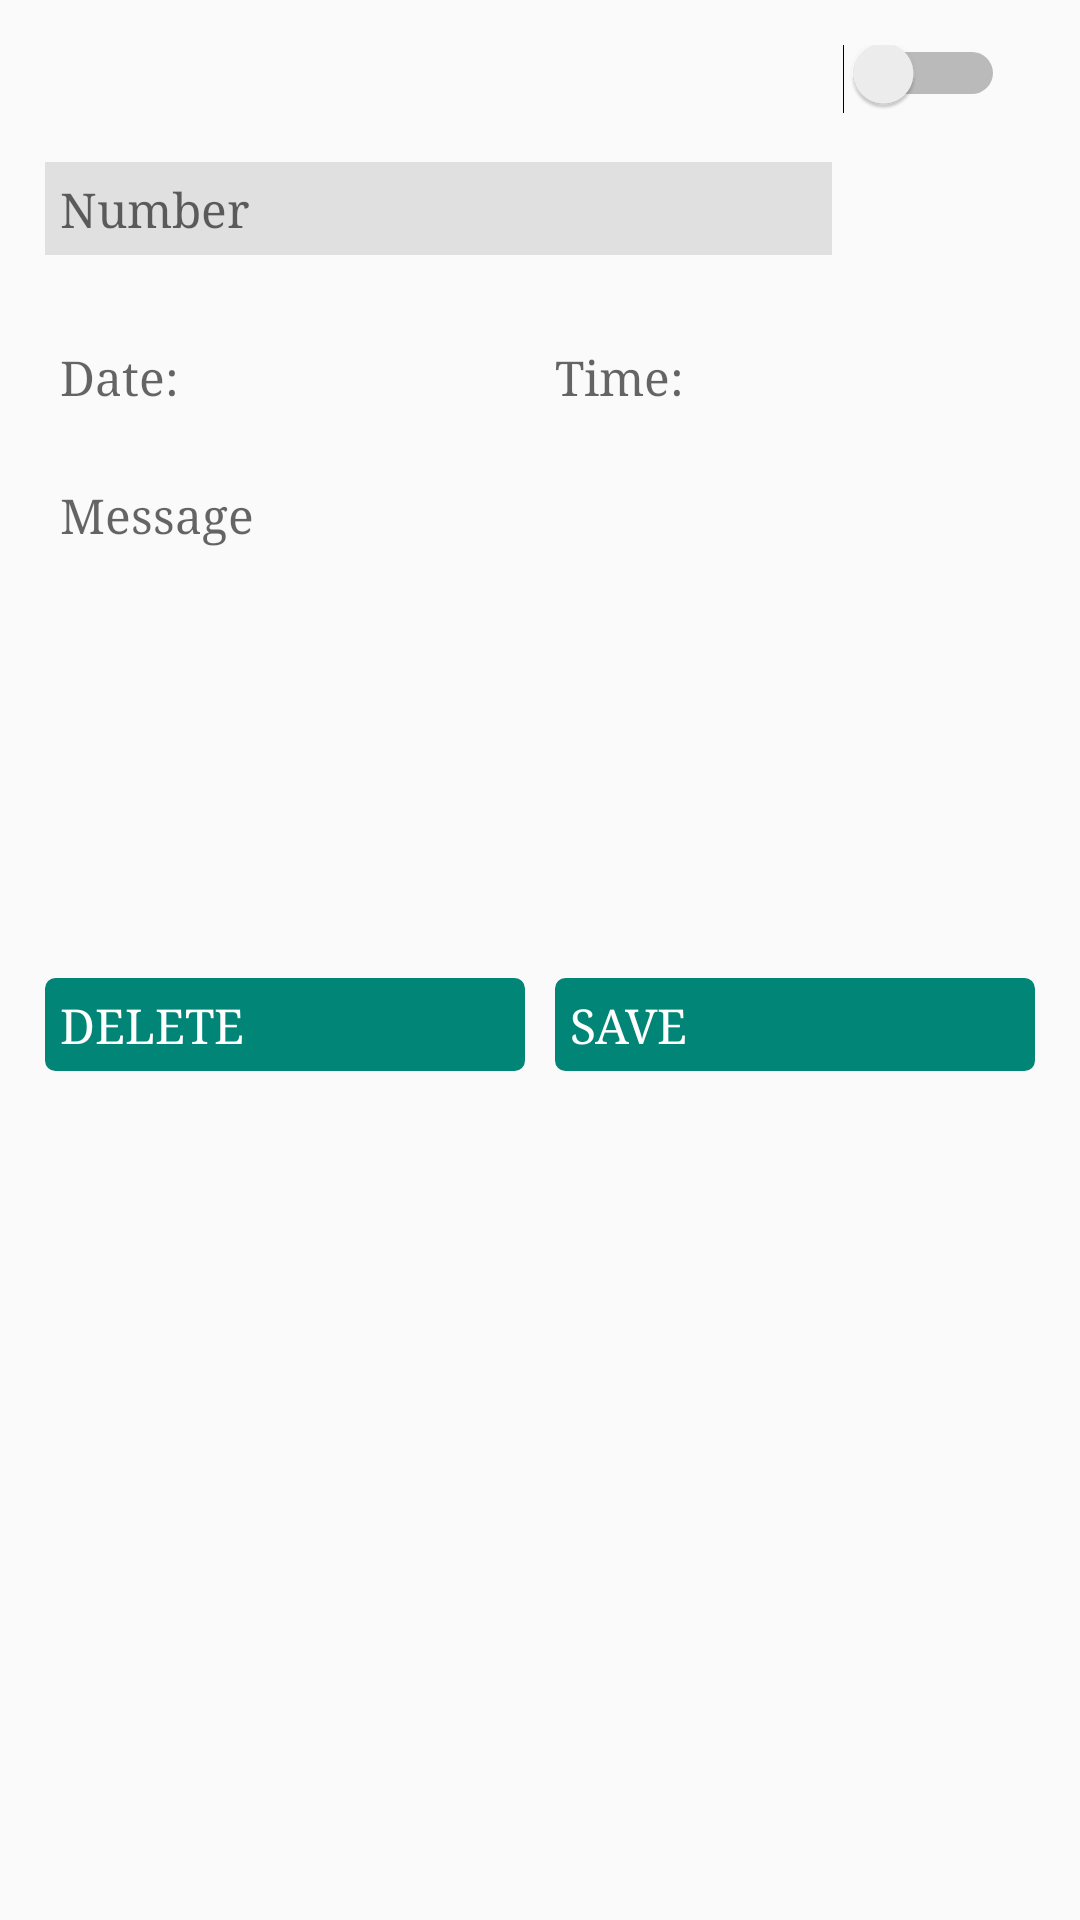

Layout XML and referenced resources for this Android screen:
<!-- AndroidManifest.xml: application theme AppTheme -->
<!-- res/layout/activity_my_edittime.xml -->
<?xml version="1.0" encoding="utf-8"?>
<LinearLayout xmlns:android="http://schemas.android.com/apk/res/android"
    xmlns:app="http://schemas.android.com/apk/res-auto"
    xmlns:tools="http://schemas.android.com/tools"
    android:layout_width="match_parent"
    android:layout_height="match_parent"
    android:orientation="vertical"
    tools:context=".MyEdittime">


    <ScrollView
        android:layout_width="match_parent"
        android:layout_height="match_parent"
        android:layout_marginBottom="50dp"
        >

        <LinearLayout
            android:layout_width="match_parent"
            android:layout_height="match_parent"
            android:id="@+id/viewcheck"
            android:orientation="vertical"
            android:layout_margin="15dp">


            <Switch
                android:layout_width="wrap_content"
                android:layout_height="wrap_content"
                android:textOn="ON"
                android:textOff="OFF"
                android:layout_gravity="end"
                android:id="@+id/switchid"
                android:paddingRight="10dp"
                android:paddingLeft="10dp"
                android:paddingBottom="10dp"
                android:checked="false"
                />


            <LinearLayout
                android:layout_width="350dp"
                android:layout_height="wrap_content"
                android:orientation="horizontal"
                android:paddingBottom="10dp"
                android:paddingTop="10dp"
                android:weightSum="4"
                >

                <EditText
                    android:layout_width="0dp"
                    android:layout_weight="3"
                    android:layout_height="wrap_content"
                    style="@style/commonEdit_single_line"
                    android:id="@+id/num"
                    android:background="@color/black_background"
                    android:hint="Number"
                    android:inputType="numberSigned"
                    android:padding="5dp"
                    />


                <ImageButton
                    android:layout_width="0dp"
                    android:layout_height="wrap_content"
                    android:layout_weight="1"
                    android:src="@drawable/ic_person_add_black_24dp"
                    android:layout_gravity="center"
                    android:gravity="center"
                    android:background="@null"
                    android:onClick="picknumber"
                     />


            </LinearLayout>

        <LinearLayout
            android:layout_width="match_parent"
            android:layout_height="wrap_content"
            android:orientation="horizontal"
            android:layout_marginTop="15dp"
            android:layout_marginBottom="15dp"
            android:weightSum="2">


            <TextView
                android:id="@+id/id_date"
                android:layout_width="0dp"
                android:layout_weight="1"
                android:layout_height="wrap_content"
                android:hint="Date:"
                style="@style/commonText_output"
                android:background="@drawable/borderblue"/>


            <TextView
                android:id="@+id/id_time"
                android:layout_width="0dp"
                android:layout_weight="1"
                android:layout_height="wrap_content"
                android:hint="Time:"
                style="@style/commonText_output"
                android:background="@drawable/borderblue"
                />



</LinearLayout>

            <EditText
                android:layout_marginBottom="20dp"
                android:id="@+id/id_msg"
                android:layout_width="match_parent"
                android:layout_height="150dp"
                style="@style/commonEdit_multi_line"
                android:hint="Message"
                android:background="@drawable/borderblue"/>

        <LinearLayout


            android:layout_marginBottom="20dp"
            android:layout_width="match_parent"
            android:layout_height="wrap_content"
            android:orientation="horizontal"
            android:weightSum="2">


            <TextView
                android:id="@+id/id_delete"
                android:layout_marginEnd="5dp"
                android:layout_marginRight="5dp"
                android:layout_width="0dp"
                android:layout_weight="1"
                android:layout_height="wrap_content"
                android:text="DELETE"
                style="@style/commonText_output"
                android:background="@drawable/buttoncuve"
                android:textColor="@color/white"/>


            <TextView
                android:id="@+id/id_save"
                android:layout_marginStart="5dp"
                android:layout_marginLeft="5dp"
                android:layout_width="0dp"
                android:layout_weight="1"
                android:layout_height="wrap_content"
                android:text="SAVE"
                style="@style/commonText_output"
                android:background="@drawable/buttoncuve"
                android:textColor="@color/white"/>


</LinearLayout>

</LinearLayout>


    </ScrollView>

</LinearLayout>
<!-- resources referenced by this layout -->
<resources>
  <color name="black_background">#E0E0E0</color>
  <color name="white">#FFFFFF</color>
  <!-- drawable borderblue (drawable) -->
  <?xml version="1.0" encoding="utf-8"?>
  <selector xmlns:android="http://schemas.android.com/apk/res/android">
  
      <solid android:color="@null" />
      <stroke android:width="1dip" android:color="#4fa5d5"/>
  
  </selector>
  <!-- drawable buttoncuve (drawable) -->
  <?xml version="1.0" encoding="utf-8"?>
  <selector xmlns:android="http://schemas.android.com/apk/res/android">
  
      <item android:state_pressed="true" >
          <shape android:shape="rectangle"  >
      <corners android:radius="3dp" />
      <stroke android:width="1dp" android:color="@color/black_line" />
      <gradient android:angle="-90" android:startColor="@color/black_line" android:endColor="@color/black_line"  />
  
      </shape>
  </item>
  
  
      <item android:state_focused="true">
          <shape android:shape="rectangle"  >
              <corners android:radius="3dip" />
              <stroke android:width="1dip" android:color="@color/colorPrimaryDark" />
              <solid android:color="@color/colorPrimaryDark"/>
          </shape>
      </item>
      <item >
      <shape android:shape="rectangle"  >
          <corners android:radius="3dip" />
          <stroke android:width="1dip" android:color="@color/colorPrimary" />
          <gradient android:angle="-90" android:startColor="@color/colorPrimary" android:endColor="@color/colorPrimary"  />
  
      </shape>
      </item>
  </selector>
  <style name="commonEdit_multi_line">
          <item name="android:textSize">16sp</item>
          <item name="android:gravity">start</item>
          <item name="android:fontFamily">serif</item>
          <item name="android:inputType">textMultiLine</item>
          <item name="android:padding">5dp</item>
      </style>
  <style name="commonEdit_single_line">
          <item name="android:textSize">16sp</item>
          <item name="android:gravity">start</item>
          <item name="android:fontFamily">serif</item>
          <item name="android:maxLines">1</item>
      </style>
  <style name="commonText_output">
          <item name="android:padding">5dp</item>
          <item name="android:textSize">16sp</item>
          <item name="android:gravity">start</item>
          <item name="android:fontFamily">serif</item>
      </style>
  <style name="AppTheme" parent="Theme.AppCompat.Light.DarkActionBar">
          
          <item name="colorPrimary">@color/colorPrimary</item>
          <item name="colorPrimaryDark">@color/colorPrimaryDark</item>
          <item name="colorAccent">@color/colorAccent</item>
      </style>
  <color name="black_line">#9E9E9E</color>
  <color name="colorPrimaryDark">#00574B</color>
  <color name="colorPrimary">#008577</color>
  <color name="colorAccent">#D81B60</color>
</resources>
